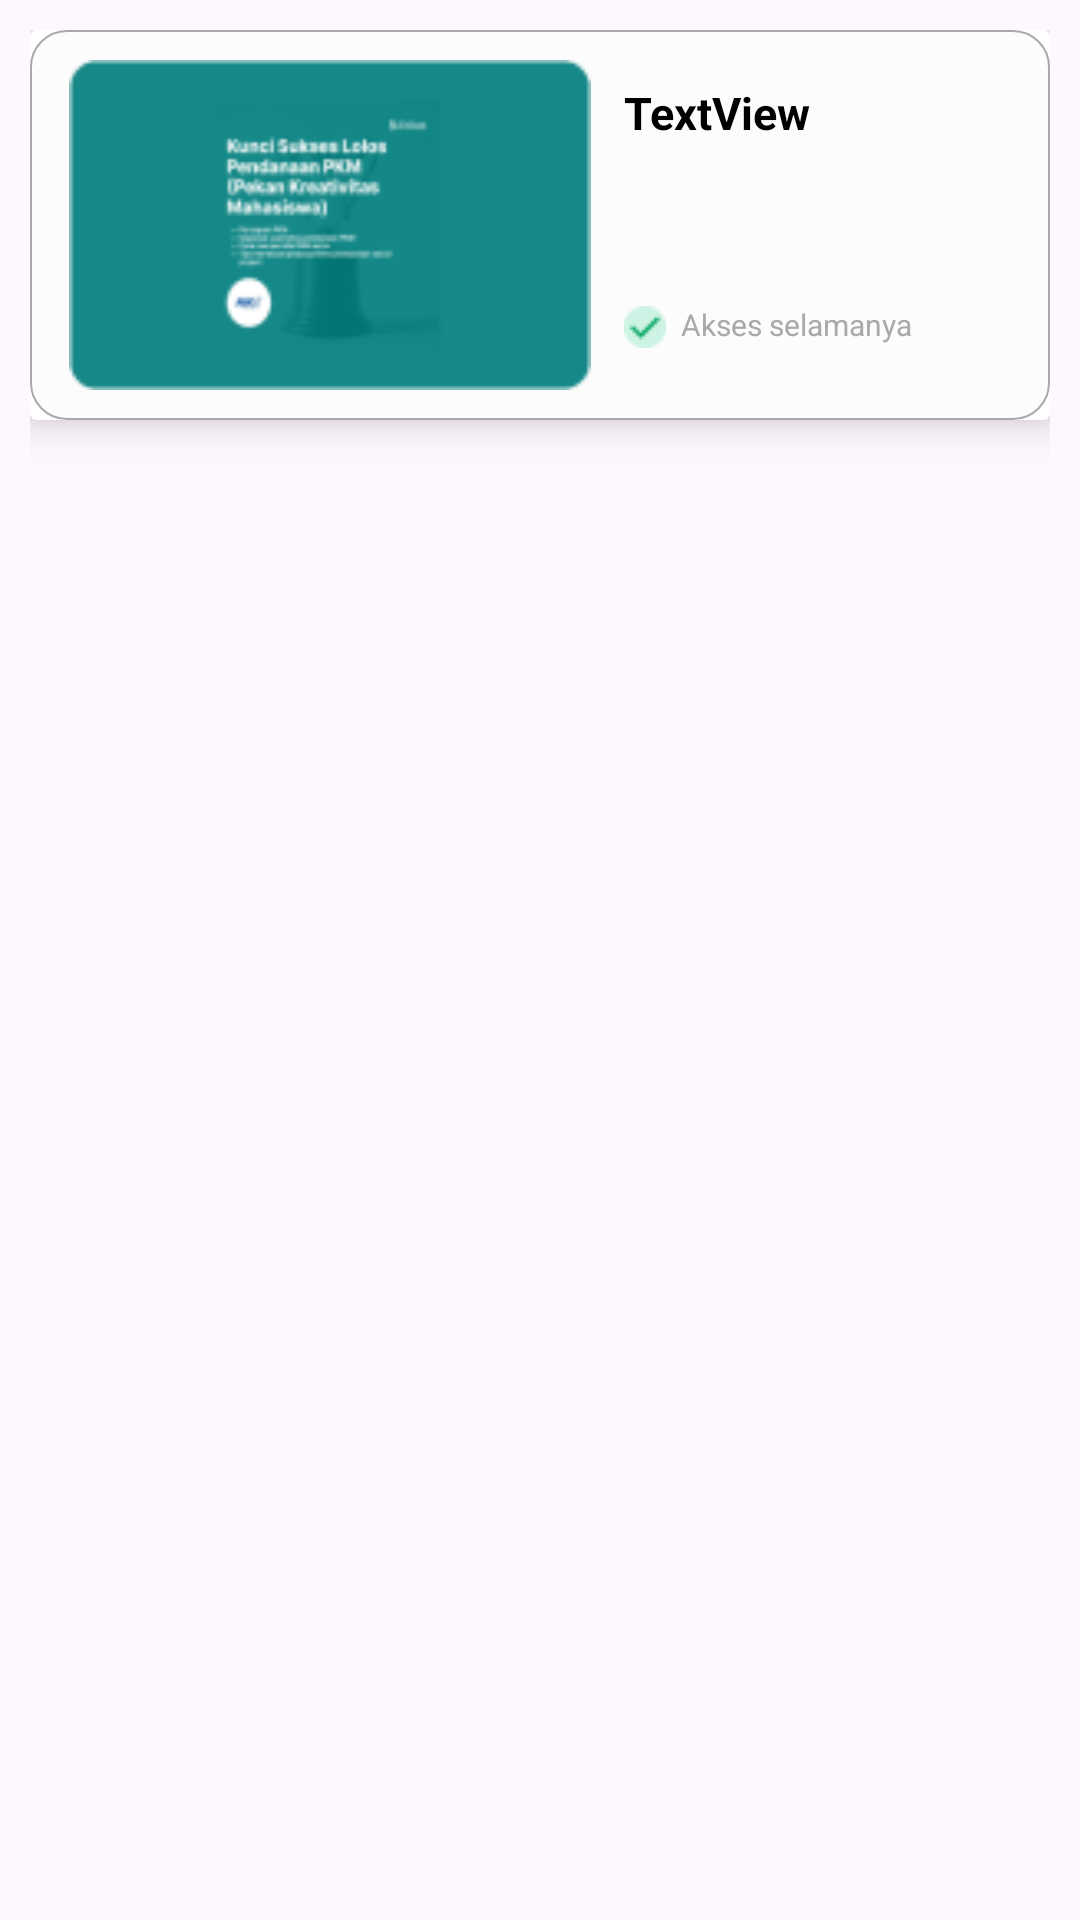

Produce the Android XML layout that renders to this screen, including the resource entries it uses.
<!-- AndroidManifest.xml: application theme Theme.Diskas -->
<!-- res/layout/custom_view_klsbea.xml -->
<?xml version="1.0" encoding="utf-8"?>
<androidx.constraintlayout.widget.ConstraintLayout xmlns:android="http://schemas.android.com/apk/res/android"
    xmlns:app="http://schemas.android.com/apk/res-auto"
    android:layout_width="match_parent"
    android:layout_height="wrap_content"
    android:padding="10dp">

    <androidx.cardview.widget.CardView
        android:id="@+id/cardView1"
        android:layout_width="match_parent"
        android:layout_height="wrap_content"
        app:layout_constraintEnd_toEndOf="parent"
        app:layout_constraintStart_toStartOf="parent"
        app:layout_constraintTop_toTopOf="parent"
        android:padding="10dp"
        app:cardElevation="8dp"
        >


        <androidx.constraintlayout.widget.ConstraintLayout
            android:layout_width="match_parent"
            android:layout_height="match_parent"
            android:padding="10dp"
            android:background="@drawable/kelas_box"
            >

            <ImageView
                android:id="@+id/imageView"
                android:layout_width="180dp"
                android:layout_height="110dp"
                app:layout_constraintBottom_toBottomOf="parent"
                app:layout_constraintStart_toStartOf="parent"
                app:layout_constraintTop_toTopOf="parent"
                app:srcCompat="@drawable/gambar_kelas" />

            <TextView
                android:id="@+id/textTitle1"
                android:layout_width="0dp"
                android:layout_height="wrap_content"
                android:layout_marginStart="8dp"
                android:text="TextView"
                android:textColor="@color/black"
                android:textSize="15sp"
                android:textStyle="bold"
                app:layout_constraintBottom_toBottomOf="parent"
                app:layout_constraintEnd_toEndOf="parent"
                app:layout_constraintHorizontal_bias="0.0"
                app:layout_constraintStart_toEndOf="@+id/imageView"
                app:layout_constraintTop_toTopOf="parent"
                app:layout_constraintVertical_bias="0.07999998" />

            <TextView
                android:id="@+id/textDesc1"
                android:layout_width="0dp"
                android:layout_height="wrap_content"
                android:layout_marginStart="5dp"
                android:layout_marginEnd="8dp"
                android:text="Akses selamanya"
                android:textColor="#A9A9A9"
                android:textSize="10sp"
                app:layout_constraintBottom_toBottomOf="parent"
                app:layout_constraintEnd_toEndOf="parent"
                app:layout_constraintHorizontal_bias="0.0"
                app:layout_constraintStart_toEndOf="@id/imageView2"
                app:layout_constraintTop_toBottomOf="@+id/textTitle1"
                app:layout_constraintVertical_bias="0.783" />

            <ImageView
                android:id="@+id/imageView2"
                android:layout_width="wrap_content"
                android:layout_height="wrap_content"
                android:layout_marginStart="8dp"
                app:layout_constraintBottom_toBottomOf="parent"
                app:layout_constraintEnd_toStartOf="@+id/textDesc1"
                app:layout_constraintHorizontal_bias="1.0"
                app:layout_constraintStart_toEndOf="@+id/imageView"
                app:layout_constraintTop_toBottomOf="@+id/textTitle1"
                app:layout_constraintVertical_bias="0.797"
                app:srcCompat="@drawable/tick" />


        </androidx.constraintlayout.widget.ConstraintLayout>
    </androidx.cardview.widget.CardView>
</androidx.constraintlayout.widget.ConstraintLayout>
<!-- resources referenced by this layout -->
<resources>
  <!-- drawable gambar_kelas: png bitmap (drawable, 7042 bytes) -->
  <!-- drawable kelas_box (drawable) -->
  <?xml version="1.0" encoding="utf-8"?>
  <shape xmlns:android="http://schemas.android.com/apk/res/android"
      android:shape="rectangle">
      <solid
          android:color="@color/cardview_shadow_end_color">
      </solid>
      <stroke android:color="#A9A9A9"
          android:width="0.5dp">
      </stroke>
      <padding
          android:left="5dp"
          android:right="5dp"
          android:bottom="5dp"
          android:top="5dp">
      </padding>
      <corners android:radius="12dp">
      </corners>
  </shape>
  <!-- drawable tick: png bitmap (drawable, 455 bytes) -->
  <style name="Theme.Diskas" parent="Base.Theme.Diskas" />
  <style name="Base.Theme.Diskas" parent="Theme.Material3.DayNight.NoActionBar">
          
          
      </style>
  <!-- not gathered from this repository: default colours our renderer supplied (Android Studio template values) -->
  <color name="black">#FF000000</color>
</resources>
